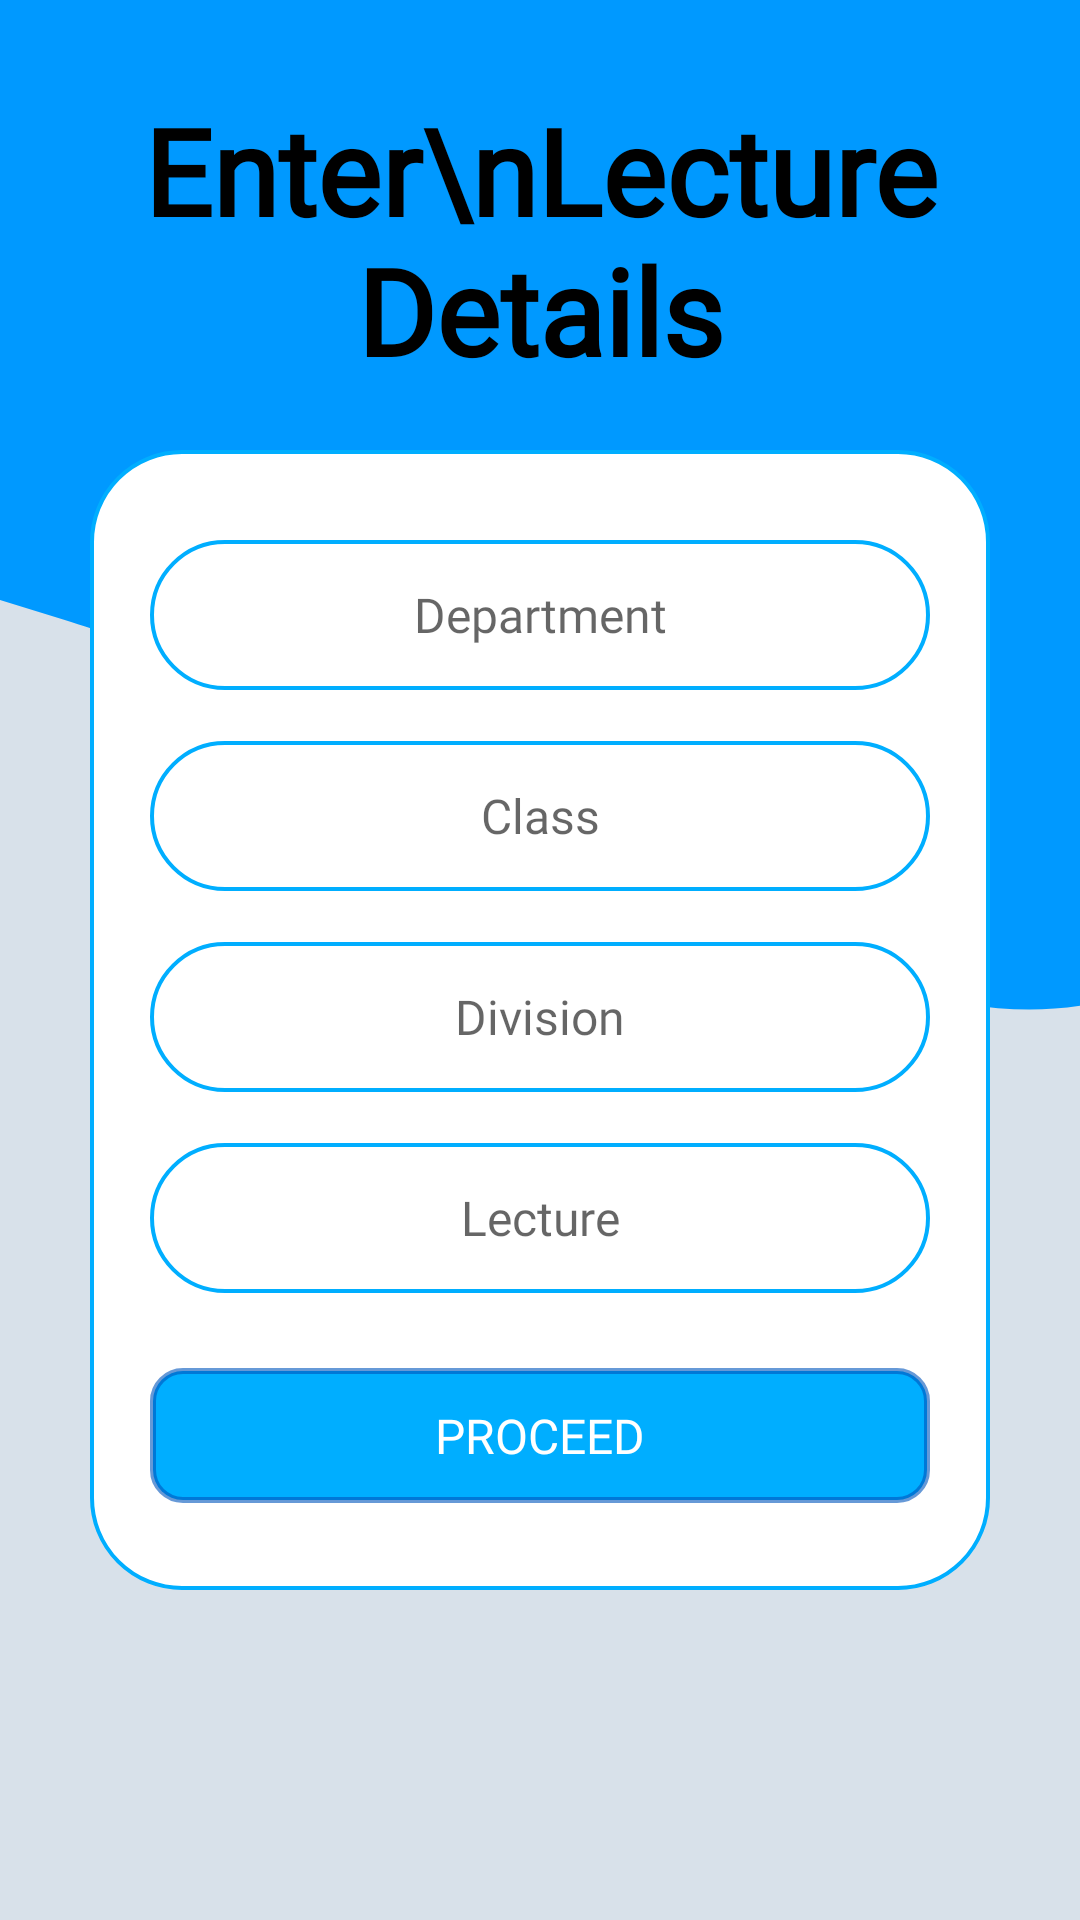

Write the Android layout XML for this screen, with the resource values it uses.
<!-- AndroidManifest.xml: application theme Theme.SIMS -->
<!-- res/layout/activity_lecture_details.xml -->
<?xml version="1.0" encoding="utf-8"?>
<androidx.constraintlayout.widget.ConstraintLayout xmlns:android="http://schemas.android.com/apk/res/android"
    xmlns:app="http://schemas.android.com/apk/res-auto"
    xmlns:tools="http://schemas.android.com/tools"
    android:layout_width="match_parent"
    android:layout_height="match_parent"
    tools:context=".LectureDetails"
    android:background="#D8E1EA">

    <RelativeLayout
        app:layout_constraintTop_toTopOf="parent"
        app:layout_constraintRight_toRightOf="parent"
        app:layout_constraintLeft_toLeftOf="parent"
        android:id="@+id/layout_relative"
        android:layout_width="match_parent"
        android:layout_height="400dp"
        android:background="@drawable/ic_wave"/>

    <TextView
        android:layout_width="wrap_content"
        android:layout_height="wrap_content"
        android:text="Enter\nLecture Details"
        android:textAlignment="center"
        app:layout_constraintLeft_toLeftOf="parent"
        app:layout_constraintRight_toRightOf="parent"
        app:layout_constraintTop_toTopOf="parent"
        android:layout_marginTop="30dp"
        android:textColor="@color/black"
        android:fontFamily="@font/amaranth"
        android:textStyle="bold"
        android:textSize="40sp"
        />

    <androidx.constraintlayout.widget.ConstraintLayout
        android:layout_width="300dp"
        android:layout_height="380dp"
        app:layout_constraintTop_toTopOf="parent"
        app:layout_constraintLeft_toLeftOf="parent"
        app:layout_constraintRight_toRightOf="parent"
        android:background="@drawable/card_bg"
        android:layout_marginTop="150dp">


        <EditText
            android:id="@+id/upload_dept_name_input"
            android:layout_width="260dp"
            android:layout_height="50dp"
            android:background="@drawable/input_border"
            android:ems="10"
            android:fontFamily="@font/archivo_black"
            android:hint="Department"
            android:textSize="16sp"
            android:inputType="textPersonName"
            android:textAlignment="center"
            android:paddingStart="10dp"
            android:paddingEnd="10dp"
            app:layout_constraintTop_toTopOf="parent"
            app:layout_constraintLeft_toLeftOf="parent"
            app:layout_constraintRight_toRightOf="parent"
            android:layout_marginTop="30dp" />

        <EditText
            android:id="@+id/upload_class_input"
            android:layout_width="260dp"
            android:layout_height="50dp"
            android:background="@drawable/input_border"
            android:ems="10"
            android:fontFamily="@font/archivo_black"
            android:hint="Class"
            android:textSize="16sp"
            android:inputType="textPersonName"
            android:textAlignment="center"
            android:paddingStart="10dp"
            android:paddingEnd="10dp"
            app:layout_constraintTop_toBottomOf="@id/upload_dept_name_input"
            app:layout_constraintLeft_toLeftOf="parent"
            app:layout_constraintRight_toRightOf="parent"
            android:layout_marginTop="17dp"/>

        <EditText
            android:id="@+id/upload_div_input"
            android:layout_width="260dp"
            android:layout_height="50dp"
            android:background="@drawable/input_border"
            android:ems="10"
            android:fontFamily="@font/archivo_black"
            android:hint="Division"
            android:textSize="16sp"
            android:inputType="textPersonName"
            android:textAlignment="center"
            android:paddingStart="10dp"
            android:paddingEnd="10dp"
            app:layout_constraintTop_toBottomOf="@id/upload_class_input"
            app:layout_constraintLeft_toLeftOf="parent"
            app:layout_constraintRight_toRightOf="parent"
            android:layout_marginTop="17dp" />

        <Button
            android:id="@+id/upload_proceed_btn"
            android:layout_width="260dp"
            android:layout_height="45dp"
            android:background="@drawable/button_bg"
            android:fontFamily="@font/archivo_black"
            android:textColor="@color/white"
            android:text="Proceed"
            android:textSize="16sp"
            app:layout_constraintTop_toBottomOf="@id/upload_lecture_input"
            app:layout_constraintLeft_toLeftOf="parent"
            app:layout_constraintRight_toRightOf="parent"
            android:layout_marginTop="25dp" />

        <EditText
            android:id="@+id/upload_lecture_input"
            android:layout_width="260dp"
            android:layout_height="50dp"
            android:background="@drawable/input_border"
            android:ems="10"
            android:fontFamily="@font/archivo_black"
            android:hint="Lecture"
            android:textSize="16sp"
            android:inputType="textPersonName"
            android:textAlignment="center"
            android:paddingStart="10dp"
            android:paddingEnd="10dp"
            app:layout_constraintTop_toBottomOf="@id/upload_div_input"
            app:layout_constraintLeft_toLeftOf="parent"
            app:layout_constraintRight_toRightOf="parent"
            android:layout_marginTop="17dp" />

    </androidx.constraintlayout.widget.ConstraintLayout>

</androidx.constraintlayout.widget.ConstraintLayout>
<!-- resources referenced by this layout -->
<resources>
  <color name="black">#FF000000</color>
  <color name="white">#FFFFFFFF</color>
  <!-- drawable button_bg (drawable-v24) -->
  <?xml version="1.0" encoding="utf-8"?>
  <shape android:shape="rectangle" xmlns:android="http://schemas.android.com/apk/res/android">
      <solid android:color="@color/blue"/>
      <stroke android:color="@color/dark_blue"
          android:width="2dp"/>
      <corners android:radius="10dp"/>
  </shape>
  <!-- drawable card_bg (drawable-v24) -->
  <?xml version="1.0" encoding="utf-8"?>
  <shape android:shape="rectangle" xmlns:android="http://schemas.android.com/apk/res/android">
  
  
  
      <stroke android:color="@color/blue"
          android:width="1.2dp"/>
      <corners android:radius="30dp"/>
      <solid android:color="@color/white"/>
  </shape>
  <!-- drawable ic_wave (drawable-v24) -->
  <vector xmlns:android="http://schemas.android.com/apk/res/android"
      android:width="1200dp"
      android:height="320dp"
      android:viewportWidth="500"
      android:viewportHeight="320">
    <path
        android:pathData="M0,160L30,165.3C60,171 130,182 189,200.3C240,213 300,235 360,250.7C420,267 480,277 540,261.3C600,245 660,203 720,170.7C780,139 840,117 900,144C960,171 1020,245 1080,256C1140,267 1200,213 1260,186.7C1320,160 1380,160 1410,160L1440,160L1440,0L1410,0C1380,0 1320,0 1260,0C1200,0 1140,0 1080,0C1020,0 960,0 900,0C840,0 780,0 720,0C660,0 600,0 540,0C480,0 420,0 360,0C300,0 240,0 180,0C120,0 60,0 30,0L0,0Z"
        android:fillColor="#0099FF"/>
  </vector>
  <!-- drawable input_border (drawable-v24) -->
  <?xml version="1.0" encoding="utf-8"?>
  <shape android:shape="rectangle" xmlns:android="http://schemas.android.com/apk/res/android">
      <stroke android:color="@color/blue"
          android:width="1.2dp"/>
      <corners android:radius="70dp"/>
  </shape>
  <style name="Theme.SIMS" parent="Theme.AppCompat.Light.NoActionBar">
          
          <item name="colorPrimary">@color/purple_500</item>
          <item name="colorPrimaryVariant">@color/purple_700</item>
          <item name="colorOnPrimary">@color/white</item>
          
          <item name="colorSecondary">@color/teal_200</item>
          <item name="colorSecondaryVariant">@color/teal_700</item>
          <item name="colorOnSecondary">@color/black</item>
          
          <item name="android:statusBarColor" tools:targetApi="l">?attr/colorPrimaryVariant</item>
          
      </style>
  <color name="blue">#FF00AEFF</color>
  <color name="dark_blue">#990055BD</color>
  <color name="purple_500">#FF6200EE</color>
  <color name="purple_700">#0099FF</color>
  <color name="teal_200">#FF03DAC5</color>
  <color name="teal_700">#FF018786</color>
</resources>
